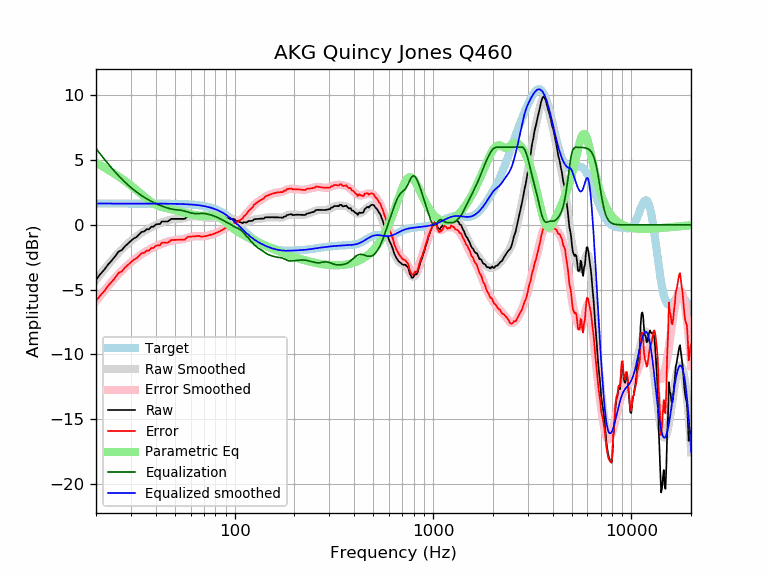

The file beside this chart, header and first rows:
frequency, raw, error, smoothed, error_smoothed, equalization, parametric_eq, equalized_raw, equalized_smoothed, target
20, -4.25, -5.90, -4.25, -5.89, 5.89, 4.81, 1.65, 1.65, 1.65
21, -3.81, -5.46, -3.83, -5.48, 5.48, 4.62, 1.67, 1.65, 1.65
22, -3.47, -5.12, -3.44, -5.09, 5.09, 4.44, 1.62, 1.65, 1.65
23, -3.07, -4.72, -3.08, -4.73, 4.73, 4.26, 1.66, 1.65, 1.65
24, -2.75, -4.40, -2.74, -4.39, 4.39, 4.09, 1.63, 1.65, 1.65
25, -2.42, -4.07, -2.43, -4.08, 4.08, 3.91, 1.66, 1.65, 1.65
26, -2.06, -3.71, -2.15, -3.79, 3.79, 3.74, 1.74, 1.65, 1.65
27, -1.95, -3.59, -1.89, -3.53, 3.53, 3.56, 1.59, 1.65, 1.65
28, -1.65, -3.29, -1.65, -3.30, 3.30, 3.39, 1.65, 1.65, 1.65
29, -1.45, -3.09, -1.43, -3.08, 3.08, 3.21, 1.63, 1.65, 1.65
30, -1.23, -2.88, -1.24, -2.88, 2.88, 3.04, 1.65, 1.65, 1.65
31, -1.04, -2.69, -1.06, -2.70, 2.70, 2.87, 1.66, 1.65, 1.65
32, -0.94, -2.59, -0.89, -2.54, 2.54, 2.69, 1.60, 1.65, 1.65
33, -0.74, -2.39, -0.74, -2.39, 2.39, 2.52, 1.65, 1.65, 1.65
34, -0.54, -2.19, -0.61, -2.25, 2.25, 2.35, 1.71, 1.65, 1.65
35, -0.50, -2.15, -0.48, -2.13, 2.13, 2.18, 1.62, 1.65, 1.65
36, -0.34, -1.99, -0.37, -2.02, 2.02, 2.03, 1.68, 1.65, 1.65
37, -0.34, -1.98, -0.27, -1.91, 1.91, 1.89, 1.57, 1.64, 1.64
38, -0.14, -1.78, -0.18, -1.82, 1.82, 1.76, 1.68, 1.64, 1.64
39, -0.14, -1.78, -0.09, -1.73, 1.73, 1.65, 1.60, 1.64, 1.64
40, 0.03, -1.62, -0.01, -1.66, 1.66, 1.56, 1.68, 1.64, 1.64
41, 0.06, -1.58, 0.06, -1.58, 1.58, 1.49, 1.64, 1.64, 1.64
42, 0.06, -1.58, 0.13, -1.51, 1.51, 1.43, 1.58, 1.64, 1.64
43, 0.26, -1.38, 0.19, -1.45, 1.45, 1.38, 1.72, 1.64, 1.64
44, 0.26, -1.37, 0.24, -1.40, 1.40, 1.34, 1.66, 1.64, 1.64
45, 0.26, -1.37, 0.29, -1.34, 1.34, 1.30, 1.61, 1.64, 1.64
46, 0.26, -1.37, 0.34, -1.30, 1.30, 1.27, 1.56, 1.64, 1.64
47, 0.36, -1.27, 0.38, -1.26, 1.26, 1.24, 1.62, 1.63, 1.63
48, 0.46, -1.17, 0.41, -1.23, 1.23, 1.20, 1.69, 1.63, 1.63
49, 0.46, -1.16, 0.43, -1.20, 1.20, 1.17, 1.67, 1.63, 1.63
50, 0.46, -1.16, 0.44, -1.18, 1.18, 1.14, 1.65, 1.63, 1.63
51, 0.46, -1.16, 0.46, -1.17, 1.17, 1.11, 1.63, 1.62, 1.62
52, 0.46, -1.15, 0.47, -1.15, 1.15, 1.08, 1.62, 1.62, 1.62
53, 0.46, -1.15, 0.48, -1.14, 1.14, 1.04, 1.60, 1.62, 1.62
54, 0.46, -1.15, 0.49, -1.12, 1.12, 1.01, 1.59, 1.61, 1.61
55, 0.46, -1.14, 0.51, -1.10, 1.10, 0.98, 1.56, 1.61, 1.61
56, 0.46, -1.14, 0.54, -1.06, 1.06, 0.95, 1.53, 1.60, 1.60
57, 0.57, -1.03, 0.57, -1.03, 1.03, 0.92, 1.59, 1.60, 1.60
58, 0.67, -0.92, 0.60, -0.99, 0.99, 0.89, 1.66, 1.59, 1.59
59, 0.67, -0.92, 0.63, -0.96, 0.96, 0.86, 1.62, 1.58, 1.58
60, 0.67, -0.91, 0.65, -0.93, 0.93, 0.83, 1.59, 1.58, 1.58
61, 0.67, -0.90, 0.67, -0.90, 0.90, 0.81, 1.57, 1.57, 1.57
62, 0.67, -0.89, 0.67, -0.88, 0.88, 0.79, 1.55, 1.56, 1.56
63, 0.67, -0.88, 0.67, -0.88, 0.88, 0.76, 1.54, 1.55, 1.55
64, 0.67, -0.87, 0.67, -0.87, 0.87, 0.75, 1.54, 1.54, 1.54
65, 0.67, -0.86, 0.65, -0.87, 0.87, 0.73, 1.54, 1.53, 1.53
66, 0.67, -0.85, 0.64, -0.88, 0.88, 0.72, 1.55, 1.51, 1.51
67, 0.62, -0.88, 0.62, -0.88, 0.88, 0.71, 1.50, 1.50, 1.50
68, 0.57, -0.92, 0.60, -0.89, 0.89, 0.70, 1.45, 1.49, 1.49
69, 0.57, -0.91, 0.59, -0.88, 0.88, 0.69, 1.45, 1.47, 1.47
70, 0.57, -0.89, 0.57, -0.88, 0.88, 0.69, 1.44, 1.45, 1.45
71, 0.57, -0.87, 0.57, -0.87, 0.87, 0.69, 1.43, 1.44, 1.44
72, 0.57, -0.85, 0.56, -0.85, 0.85, 0.70, 1.42, 1.42, 1.42
73, 0.57, -0.83, 0.56, -0.83, 0.83, 0.70, 1.40, 1.40, 1.40
74, 0.57, -0.81, 0.56, -0.81, 0.81, 0.71, 1.38, 1.37, 1.37
75, 0.57, -0.78, 0.56, -0.79, 0.79, 0.72, 1.35, 1.35, 1.35
76, 0.57, -0.76, 0.56, -0.76, 0.76, 0.73, 1.33, 1.32, 1.32
77, 0.57, -0.73, 0.56, -0.73, 0.73, 0.73, 1.30, 1.30, 1.30
78, 0.57, -0.70, 0.57, -0.70, 0.70, 0.73, 1.27, 1.27, 1.27
79, 0.57, -0.67, 0.57, -0.67, 0.67, 0.73, 1.24, 1.24, 1.24
... 553 more rows
